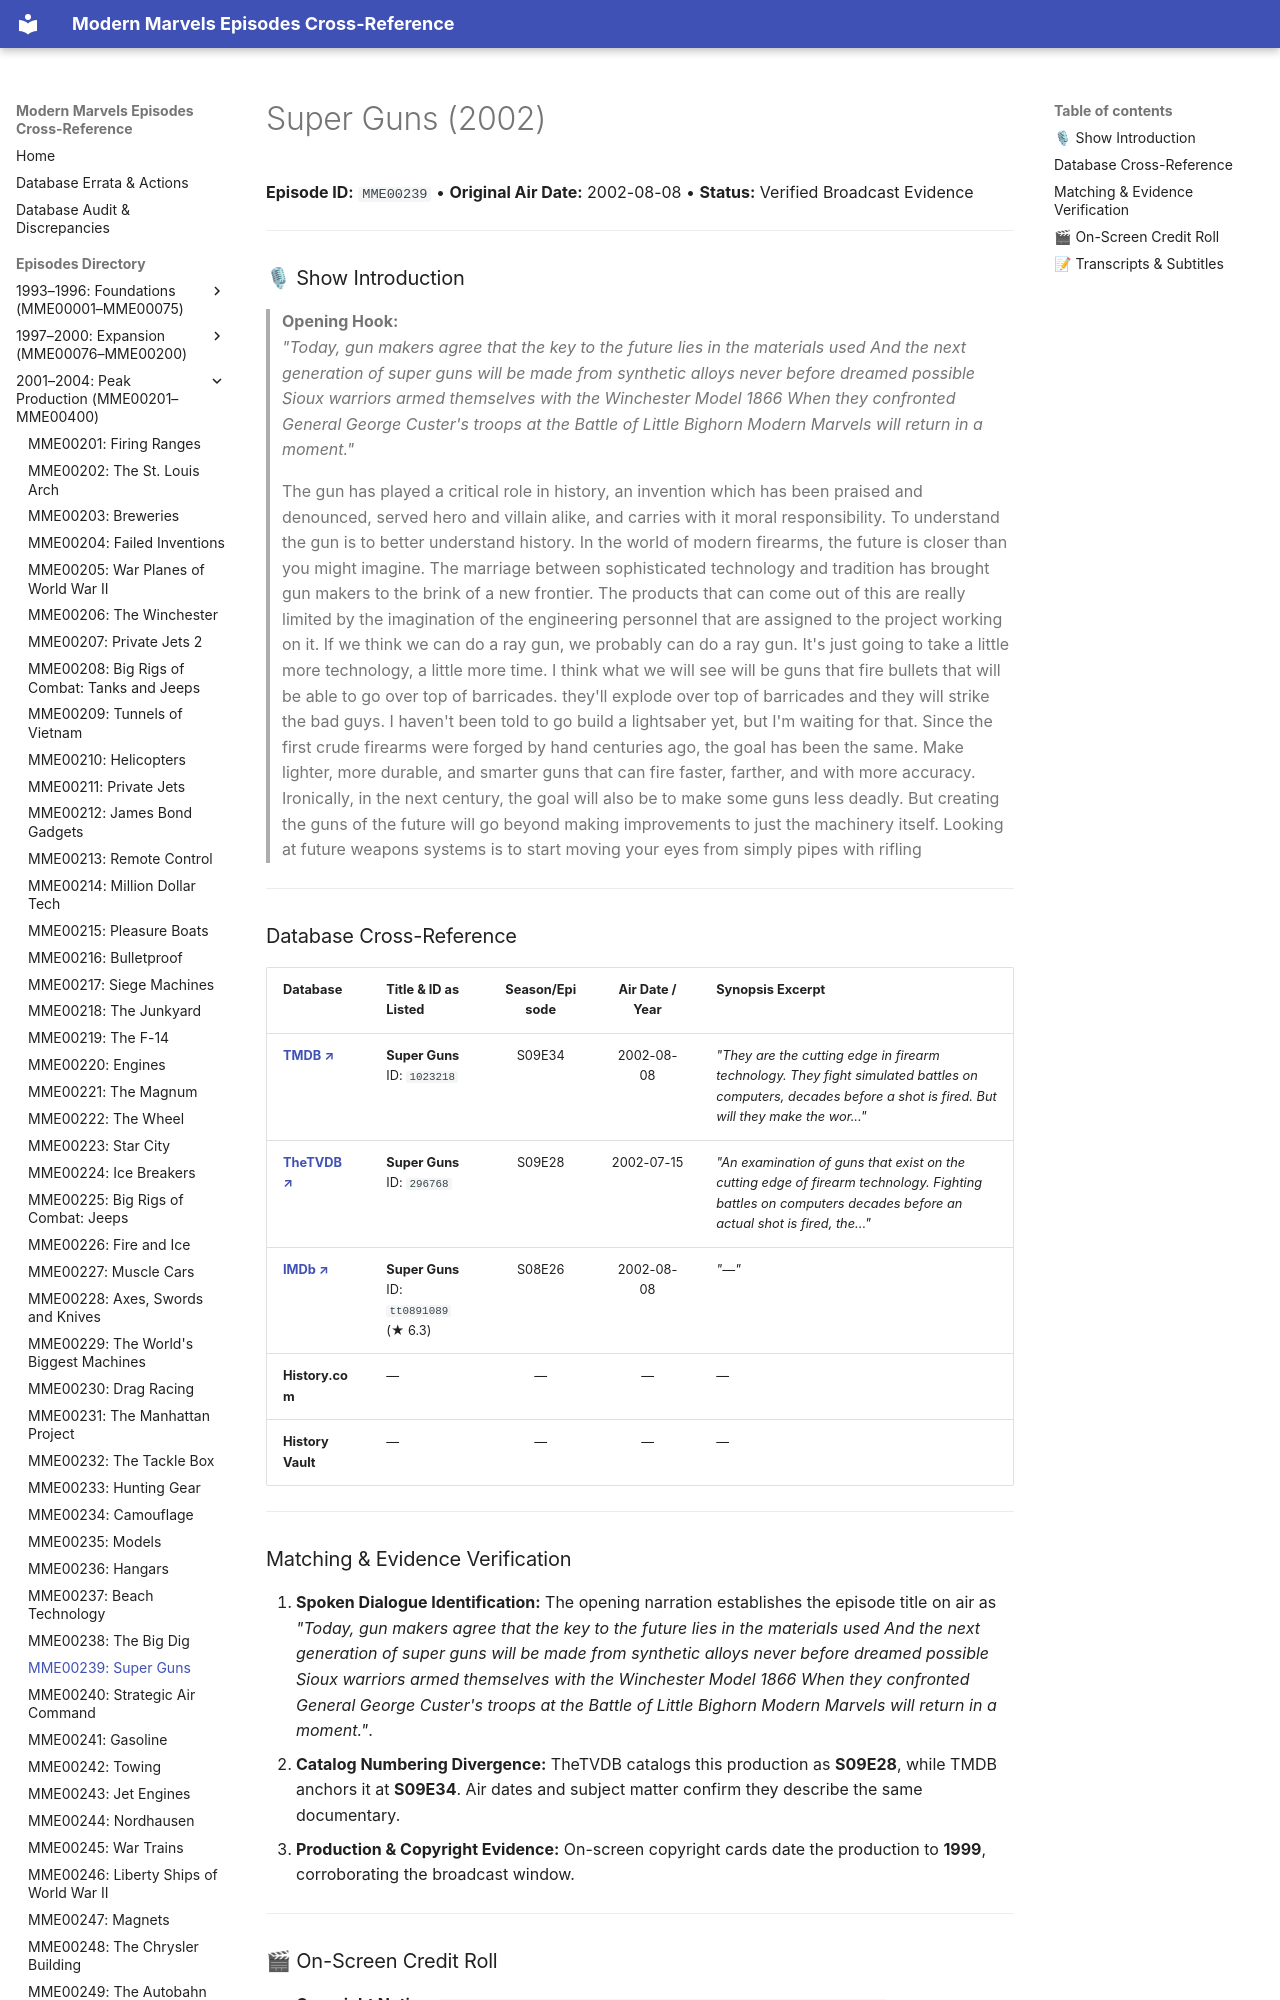

repository: ModernMarvelsFan/ModernMarvels · page: episodes/MME00239/index.html · generator: mkdocs

# Super Guns (2002)

**Episode ID:** `MME00239` • **Original Air Date:** 2002-08-08 • **Status:** Verified Broadcast Evidence

---

### 🎙 Show Introduction

> **Opening Hook:**  
> *"Today, gun makers agree that the key to the future lies in the materials used And the next generation of super guns will be made from synthetic alloys never before dreamed possible Sioux warriors armed themselves with the Winchester Model 1866 When they confronted General George Custer's troops at the Battle of Little Bighorn Modern Marvels will return in a moment."*
